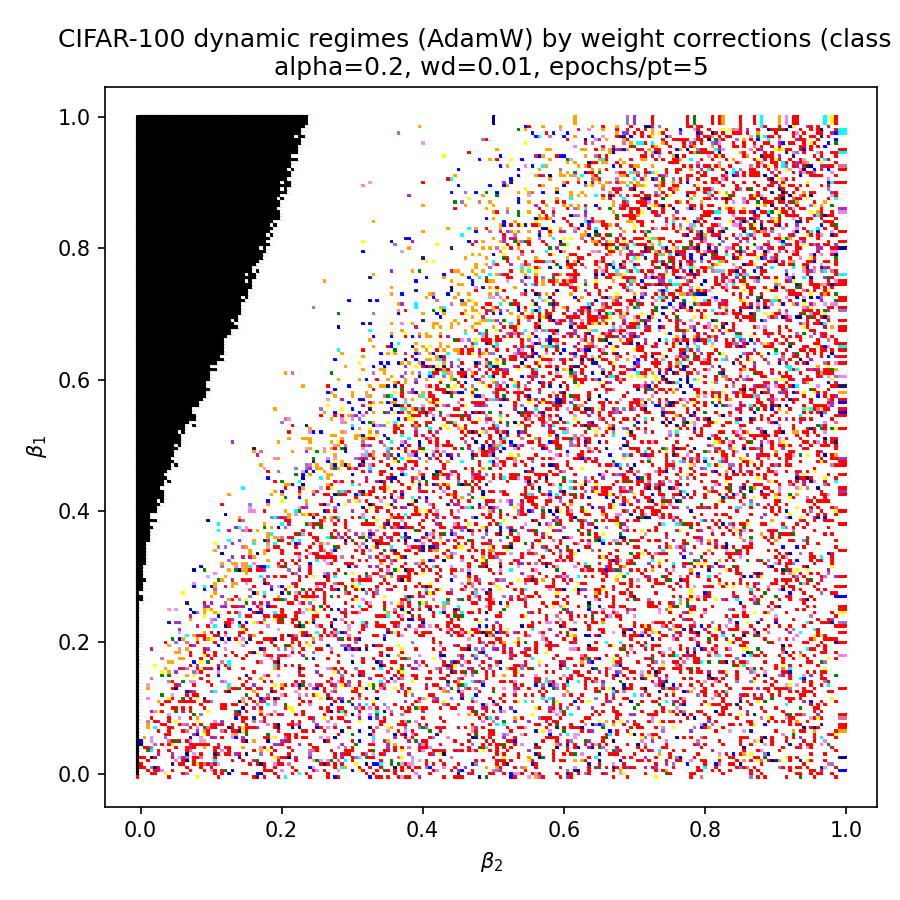

Source data for this figure (header and first rows):
beta1, beta2, color
0.0, 0.0, red
0.0, 0.005, white
0.0, 0.01, white
0.0, 0.015, white
0.0, 0.02, white
0.0, 0.025, white
0.0, 0.03, white
0.0, 0.035, white
0.0, 0.04, white
0.0, 0.045, red
0.0, 0.05, white
0.0, 0.055, white
0.0, 0.06, white
0.0, 0.065, white
0.0, 0.07, white
0.0, 0.075, white
0.0, 0.08, white
0.0, 0.085, yellow
0.0, 0.09, white
0.0, 0.095, white
0.0, 0.1, white
0.0, 0.105, white
0.0, 0.11, white
0.0, 0.115, red
0.0, 0.12, white
0.0, 0.125, white
0.0, 0.13, white
0.0, 0.135, white
0.0, 0.14, white
0.0, 0.145, white
0.0, 0.15, white
0.0, 0.155, white
0.0, 0.16, white
0.0, 0.165, red
0.0, 0.17, #191970
0.0, 0.175, white
0.0, 0.18, red
0.0, 0.185, white
0.0, 0.19, white
0.0, 0.195, white
0.0, 0.2, red
0.0, 0.205, white
0.0, 0.21, cyan
0.0, 0.215, white
0.0, 0.22, white
0.0, 0.225, white
0.0, 0.23, white
0.0, 0.235, white
0.0, 0.24, white
0.0, 0.245, red
0.0, 0.25, white
0.0, 0.255, white
0.0, 0.26, white
0.0, 0.265, white
0.0, 0.27, red
0.0, 0.275, white
0.0, 0.28, blue
0.0, 0.285, red
0.0, 0.29, white
0.0, 0.295, white
... 39,940 more rows
